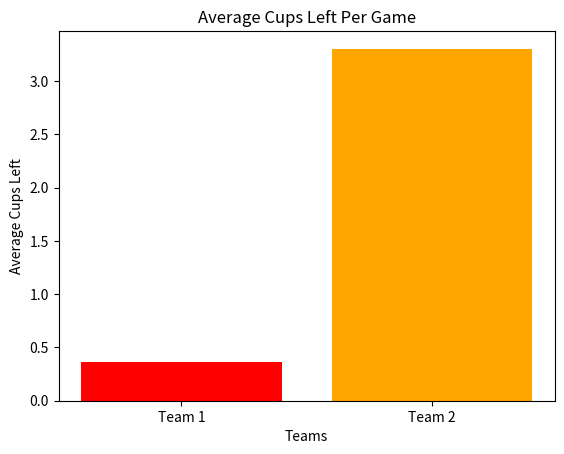

Write the Python code that produced this figure.
import random
import matplotlib.pyplot as plt

def simulate_game(team1, team2, player_accuracies):
    cups_team1 = 10
    cups_team2 = 10

    tosses_team1 = 0
    tosses_team2 = 0

    # Randomly select the team to start
    start_team = random.choice([1, 2])

    if start_team == 1:
        current_team = team1
        opposing_team = team2
    else:
        current_team = team2
        opposing_team = team1

    results = {}  # {'winner': 'team', 'first_toss': 'team', 'first_cup_hit': 'team'}
    first_cup_flag = True

    turn = 0
    while cups_team1 > 0 and cups_team2 > 0:
        # Determine the current player within the current team
        current_player = current_team[turn % 2]
        accuracy = player_accuracies[current_player]

        # Simulate the shot
        
        if current_team == team1 and cups_team2 == 1 or current_team == team2 and cups_team1 == 1:
            #introducing a critical hit factor, so players perform worse on last shot because of pressure
            accuracy -= 0.05 # perform 5% worse when in critical shot
                

        if random.random() < accuracy:
            if current_team == team1:
                cups_team2 -= 1
                tosses_team1 += 1
                if first_cup_flag:
                    results['first_cup_hit'] = 'team1'
                    first_cup_flag = False
            else:
                cups_team1 -= 1
                tosses_team2 += 1
                if first_cup_flag:
                    results['first_cup_hit'] = 'team2'
                    first_cup_flag = False

            # Swap teams after a successful shot
            current_team, opposing_team = opposing_team, current_team
        else:
            # Missed shot, simply count the toss
            if current_team == team1:
                tosses_team1 += 1
            else:
                tosses_team2 += 1

            # Swap teams after a missed shot as well
            current_team, opposing_team = opposing_team, current_team

        turn += 1

    # Determine the winner
    if cups_team1 == 0:
        results['winner'] = 'team2'
    else:
        results['winner'] = 'team1'

    results['total_tosses_team1'] = tosses_team1
    results['total_tosses_team2'] = tosses_team2

    results['team1_total_cups_left'] = cups_team1
    results['team2_total_cups_left'] = cups_team2

    results['first_toss'] = 'team1' if start_team == 1 else 'team2'

    return results



def simulate_multiple_games(num_games, team1, team2, player_accuracies):
    game_num = 0
    tally = {
        'total_tosses_team1': 0,
        'total_tosses_team2': 0,
        'team1_total_cups_left': 0,
        'team2_total_cups_left': 0,
    }

    for _ in range(num_games):
        print(f"{game_num}/{num_games} {round(game_num / num_games * 100)}%")
        game_num += 1

        result = simulate_game(team1, team2, player_accuracies)
        
        # Update numerical values
        tally['total_tosses_team1'] += result.get('total_tosses_team1', 0)
        tally['total_tosses_team2'] += result.get('total_tosses_team2', 0)
        tally['team1_total_cups_left'] += result.get('team1_total_cups_left', 0)
        tally['team2_total_cups_left'] += result.get('team2_total_cups_left', 0)

        #add some averages
        tally['average_tosses_team1_pr_game'] = tally['total_tosses_team1'] / num_games
        tally['average_tosses_team2_pr_game'] = tally['total_tosses_team2'] / num_games
        
        tally['average_cups_left_team1_pr_game'] = tally['team1_total_cups_left'] / num_games
        tally['average_cups_left_team2_pr_game'] = tally['team2_total_cups_left'] / num_games
        
        #adding total tosses odds to later provide over under total amount of tosses
        tally['total_average_tosses'] = (tally['total_tosses_team1'] + tally['total_tosses_team2']) / num_games
        
        #adding total cups over under 
        #as they are already averaged noneed to divide by num_games
        tally['average_cups_left'] = (tally['average_cups_left_team1_pr_game'] + tally['average_cups_left_team2_pr_game'])
        


    return tally




# Define player accuracies (probability of making a shot)
player_accuracies = {
    'Player1': 0.3,
    'Player2': 0.4,
    'Player3': 0.5,
    'Player4': 0.5,
}

# Define teams
team1 = ['Player1', 'Player2']
team2 = ['Player3', 'Player4']


num_games = 10000

results = simulate_multiple_games(num_games, team1, team2, player_accuracies)


print(results)

# Example: Plotting the average cups left per game for each team
labels = ['Team 1', 'Team 2']
average_cups_left = [
    results['average_cups_left_team1_pr_game'],
    results['average_cups_left_team2_pr_game']
]

# Create a bar chart
plt.bar(labels, average_cups_left, color=['red', 'orange'])

# Adding title and labels
plt.title('Average Cups Left Per Game')
plt.xlabel('Teams')
plt.ylabel('Average Cups Left')

# Display the chart
plt.show()
